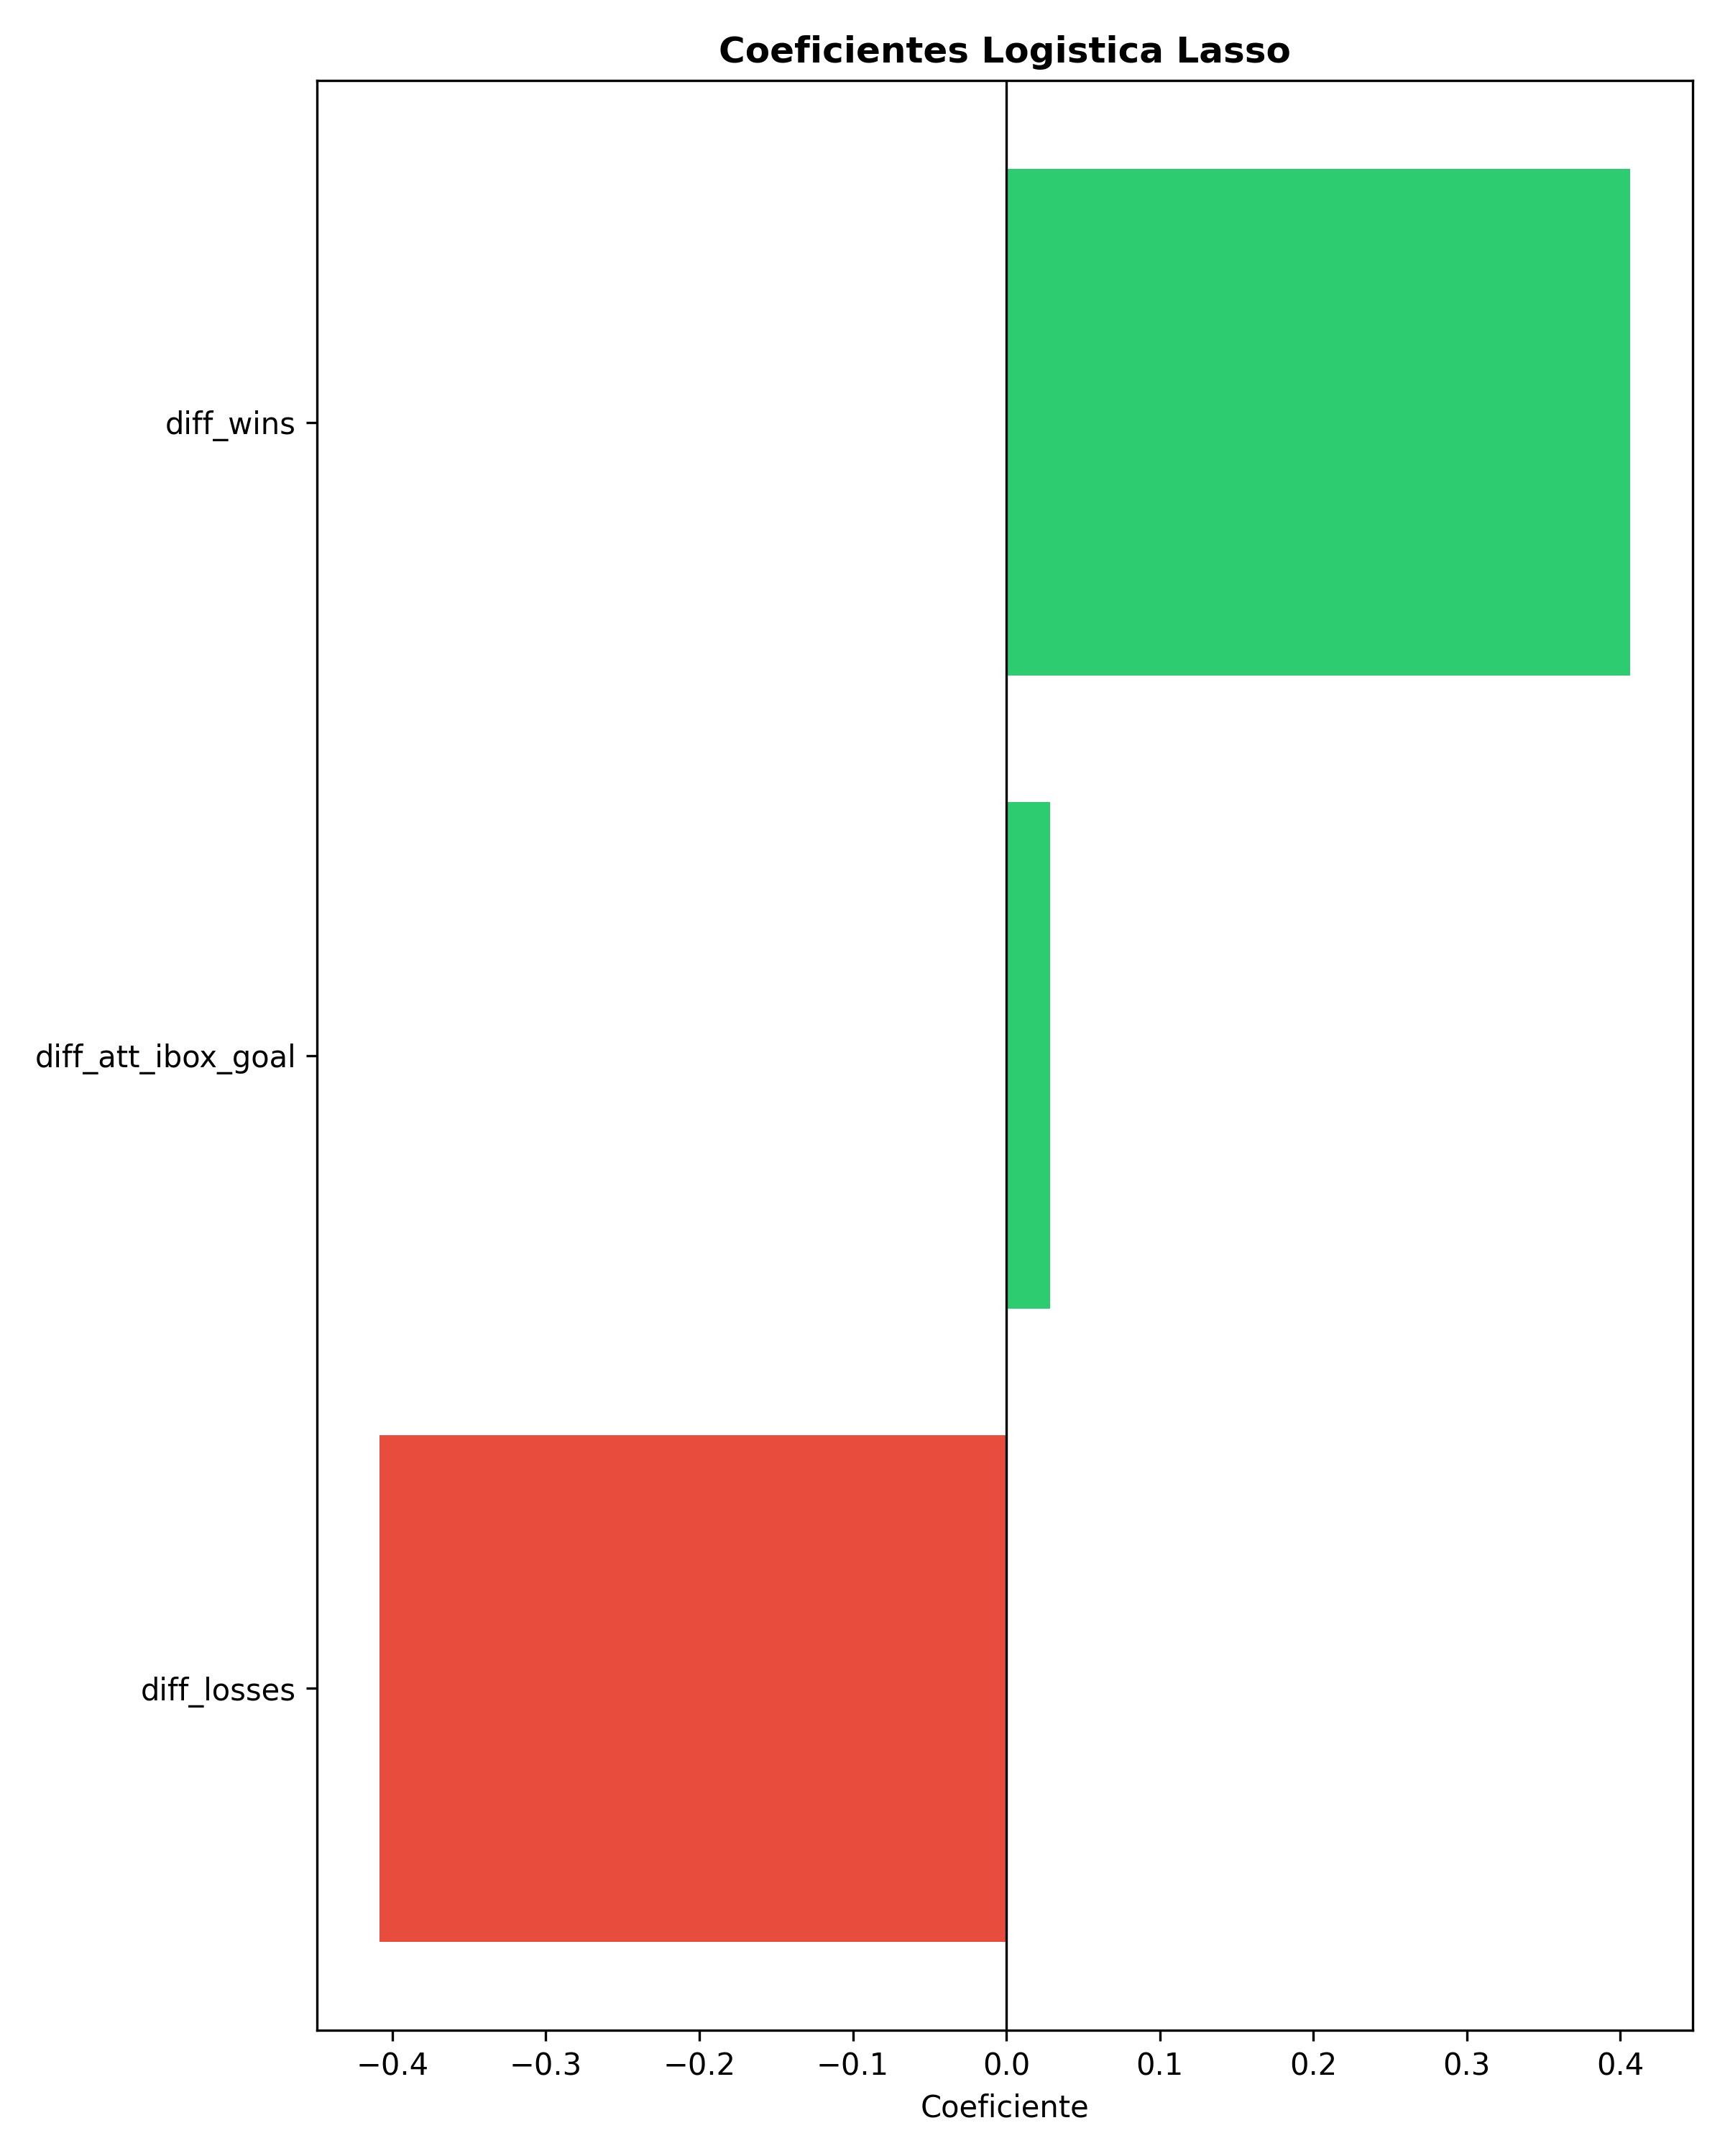

Values plotted in this chart, from the file beside it:
Feature, Coeficiente, Abs
diff_losses, -0.4082, 0.4082
diff_wins, 0.4064, 0.4064
diff_att_ibox_goal, 0.02874, 0.02874
diff_total_red_card, 0.0, 0.0
diff_total_scoring_att, 0.0, 0.0
diff_ontarget_scoring_att, 0.0, 0.0
diff_total_yel_card, 0.0, 0.0
diff_hit_woodwork, 0.0, 0.0
diff_att_hd_goal, 0.0, 0.0
diff_att_pen_goal, 0.0, 0.0
diff_att_freekick_goal, 0.0, 0.0
diff_att_obox_goal, 0.0, 0.0
diff_goal_fastbreak, 0.0, 0.0
diff_total_offside, 0.0, 0.0
diff_clean_sheet, 0.0, 0.0
diff_goals_conceded, 0.0, 0.0
diff_saves, 0.0, 0.0
diff_outfielder_block, 0.0, 0.0
diff_interception, 0.0, 0.0
diff_total_tackle, 0.0, 0.0
diff_last_man_tackle, 0.0, 0.0
diff_total_clearance, 0.0, 0.0
diff_head_clearance, 0.0, 0.0
diff_own_goals, 0.0, 0.0
diff_penalty_conceded, 0.0, 0.0
diff_pen_goals_conceded, 0.0, 0.0
diff_total_pass, 0.0, 0.0
diff_total_through_ball, 0.0, 0.0
diff_total_long_balls, 0.0, 0.0
diff_backward_pass, 0.0, 0.0
diff_total_cross, 0.0, 0.0
diff_corner_taken, 0.0, 0.0
diff_touches, 0.0, 0.0
diff_big_chance_missed, 0.0, 0.0
diff_clearance_off_line, 0.0, 0.0
diff_dispossessed, 0.0, 0.0
diff_penalty_save, 0.0, 0.0
diff_total_high_claim, 0.0, 0.0
diff_punches, 0.0, 0.0
